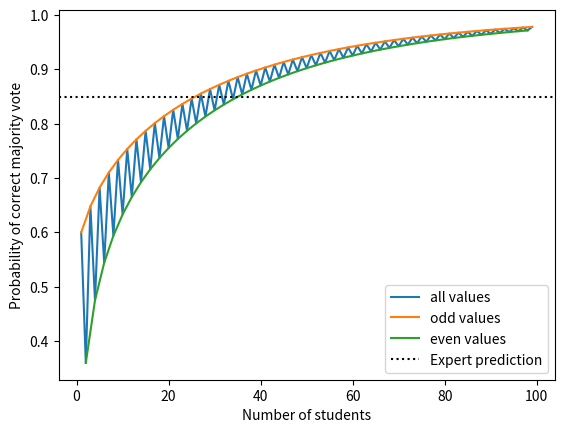

Generate this figure with matplotlib: (Note: this script raises an exception after producing the figure.)
import numpy as np
import matplotlib.pyplot as plt
from scipy.special import comb

###----------------###
##    Exercise 2    ##
###----------------###
def p_majority(c, p):
    """
    Computes the probability that a ensemble of c voters with each p chance at being correct
        gets the correct majority vote.
    :param c (int)
    :param p (float) probability at being correct for each member. 0<= p <= 1
    return: probability of correct ensemble majority vote (sum of Binomials)
    """
    m = int(np.floor(c/2)+1)
    return np.sum([comb(c,i)*p**i * (1-p)**(c-i) for i in np.arange(m,c+1)])


## 3 doctors (to confirm analytical results)
c_doctors = 3
p_doctors = 0.75
pred_doctors = p_majority(c_doctors, p_doctors)

## 31 students
c_students = 31
p_students = 0.6
pred_students = p_majority(c_students, p_students)

print(f"Probability of {c_doctors} doctors majority vote: {round(pred_doctors,3)}")
print(f"Probability of {c_students} doctors majority vote: {round(pred_students,3)}")


## Calculate as a function of ensemble size
c_vals = np.arange(1,100)
c_preds = np.array([p_majority(c_i, p_students) for c_i in c_vals])
plt.plot(c_vals, c_preds, label='all values')
plt.plot(c_vals[c_vals%2==1], c_preds[c_vals%2==1], label='odd values')
plt.plot(c_vals[c_vals%2==0], c_preds[c_vals%2==0], label='even values')
plt.axhline(y=0.85, color='black', linestyle=':', label='Expert prediction')
plt.ylabel('Probability of correct majority vote')
plt.xlabel('Number of students')
plt.legend()
plt.savefig('figures/A5_2c.png')
plt.show()

###----------------###
##    Exercise 3    ##
###----------------###
# def p_majority_unequal_probs(c_weak, c_strong, p_weak, p_strong, w_weak=1, w_strong=1)
#     """
#     Computes the probability that a ensemble of c voters with each p chance at being correct
#         gets the correct majority vote.
#     :param c (int)
#     :param p (float) probability at being correct for each member. 0<= p <= 1
#     return: probability of correct ensemble majority vote (sum of Binomials)
#     """
#     c = c_weak+c_strong
#     m = int(np.floor(c/2)+1)
#     return np.sum([comb(c,i)*p_weak**i * (1-p)**(c-i) for i in np.arange(m,c+1)])
